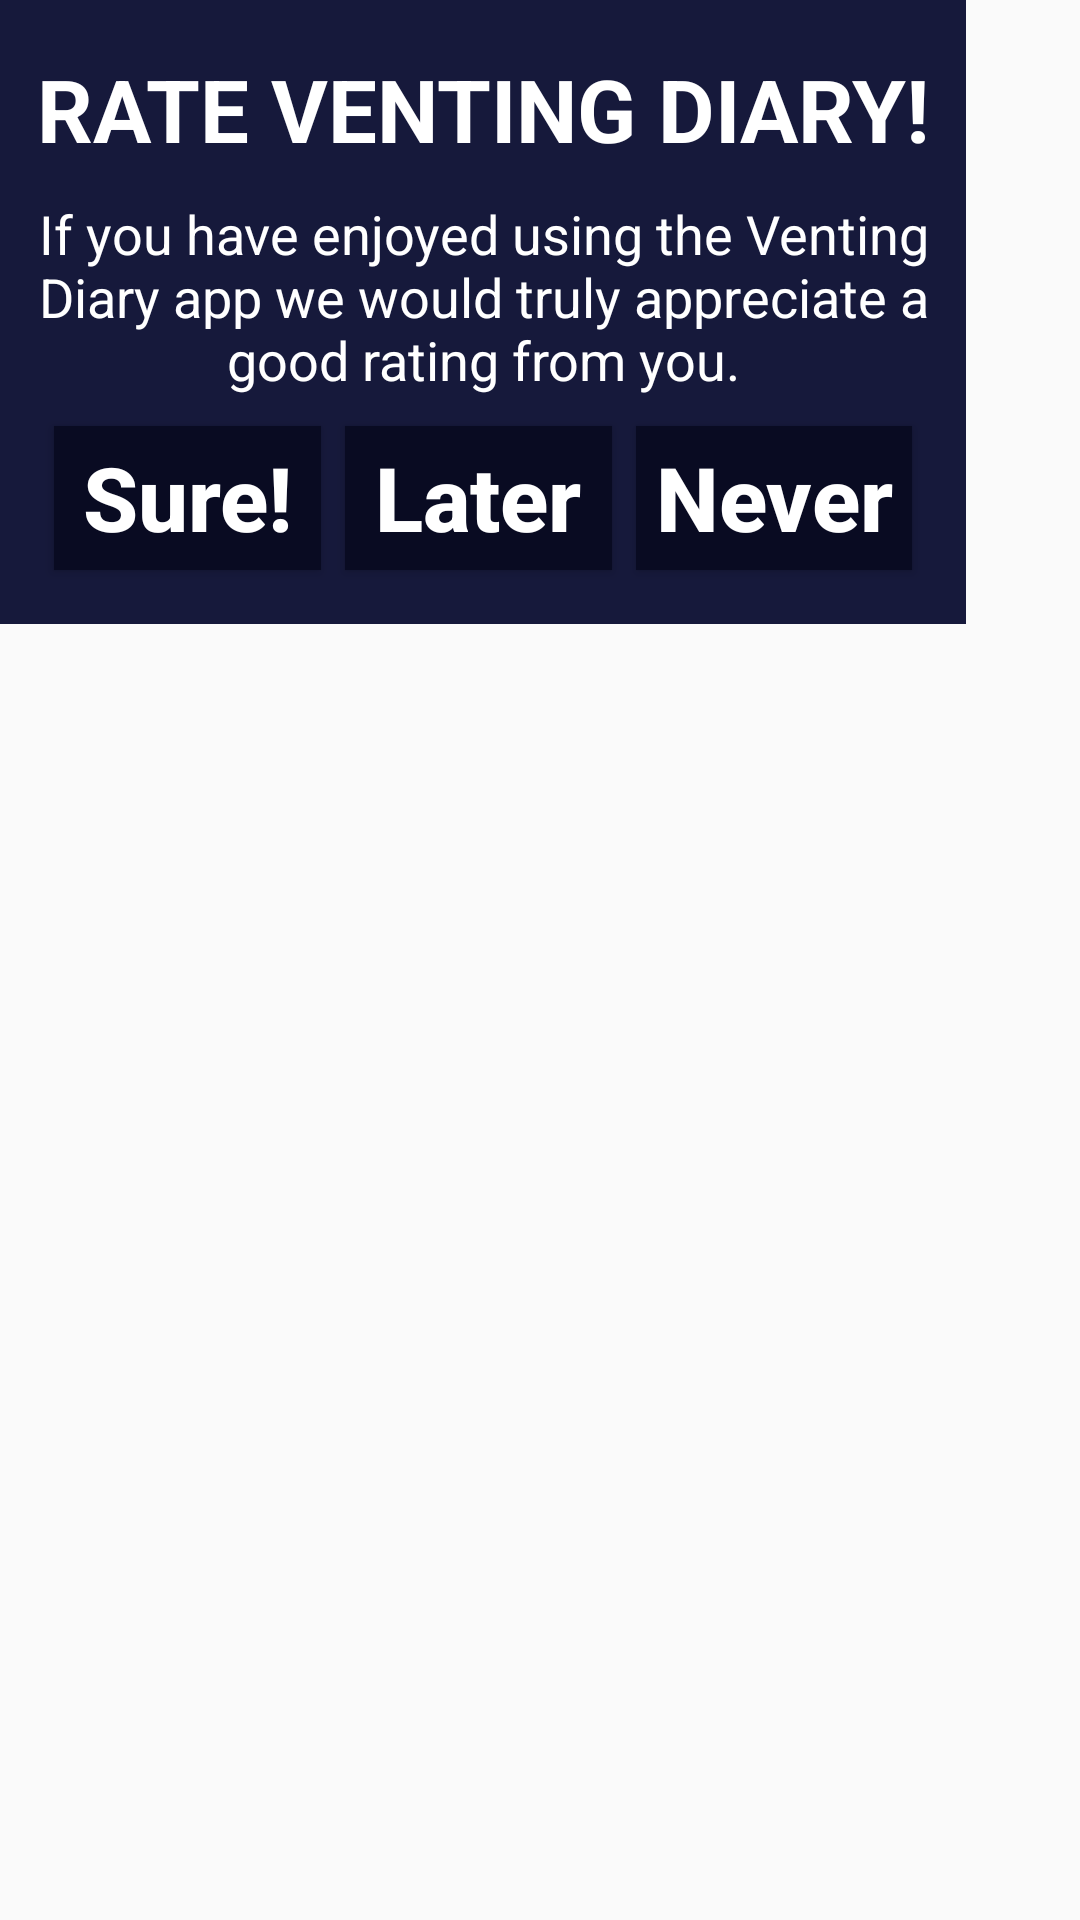

The Android layout XML behind this screen, and the referenced resources:
<!-- AndroidManifest.xml: application theme Theme.AppCompat.Light.NoActionBar -->
<!-- res/layout/app_rater_dialog.xml -->
<?xml version="1.0" encoding="utf-8"?>
<LinearLayout xmlns:android="http://schemas.android.com/apk/res/android"
    xmlns:app="http://schemas.android.com/apk/res-auto"
    android:orientation="vertical"
    android:layout_width="match_parent"
    android:layout_height="match_parent">

    <LinearLayout
        android:layout_width="wrap_content"
        android:layout_height="wrap_content"
        android:background="@color/colorPrimary"
        android:padding="12dp"
        android:orientation="vertical">

        <TextView
            android:id="@+id/rate_app_title"
            android:layout_width="wrap_content"
            android:layout_height="wrap_content"
            android:gravity="center"
            android:paddingTop="5dp"
            android:paddingBottom="10dp"
            android:textAlignment="center"
            android:text="Rate Venting Diary!"
            android:layout_centerHorizontal="true"
            android:textAllCaps="true"
            android:textColor="@android:color/white"
            android:textSize="29sp"
            android:maxLines="1"
            android:textStyle="bold"
            app:autoSizeTextType="uniform"/>

        <TextView
            android:id="@+id/info_text"
            android:layout_width="match_parent"
            android:layout_height="wrap_content"
            android:text="If you have enjoyed using the Venting Diary app we would truly appreciate a good rating from you."
            android:textSize="18sp"
            android:autoSizeTextType="uniform"
            android:background="@color/colorPrimary"
            android:textColor="@android:color/white"
            android:gravity="center_horizontal"
            android:layout_marginBottom="4dp"
            android:textAlignment="center"/>

        <LinearLayout
            android:layout_width="match_parent"
            android:layout_height="wrap_content"
            android:background="@color/colorPrimary"
            android:padding="2dp">


            <Button
                android:id="@+id/rate_yes"
                android:layout_width="0dp"
                android:layout_weight="0.33"
                android:layout_margin="4dp"
                android:layout_height="wrap_content"
                android:background="@color/colorPrimaryDark"
                android:padding="4dp"
                android:text="Sure!"
                android:textAppearance="@style/TextAppearance.AppCompat.Body2"
                android:textColor="@android:color/white"
                android:textStyle="bold"
                app:autoSizeTextType="uniform"
                android:focusable="true"
                android:clickable="true"
                android:gravity="center_horizontal"
                android:textAlignment="center"/>



            <Button
                android:id="@+id/rate_later"
                android:layout_width="0dp"
                android:layout_weight="0.33"
                android:layout_margin="4dp"
                android:layout_height="wrap_content"
                android:background="@color/colorPrimaryDark"
                android:padding="4dp"
                android:layout_gravity="center_vertical"
                android:text="Later"
                android:textAppearance="@style/TextAppearance.AppCompat.Body2"
                android:textColor="@android:color/white"
                android:textStyle="bold"
                app:autoSizeTextType="uniform"
                android:focusable="true"
                android:clickable="true"
                android:gravity="center_horizontal"
                android:textAlignment="center"/>


            <Button
                android:id="@+id/rate_never"
                android:layout_width="0dp"
                android:layout_weight="0.34"
                android:layout_height="wrap_content"
                android:background="@color/colorPrimaryDark"
                android:layout_margin="4dp"
                android:padding="4dp"
                android:textAppearance="@style/TextAppearance.AppCompat.Body2"
                android:text="Never"
                android:textColor="@android:color/white"
                android:textStyle="bold"
                app:autoSizeTextType="uniform"
                android:focusable="true"
                android:clickable="true"
                android:gravity="center_horizontal"
                android:textAlignment="center"
                />



        </LinearLayout>


    </LinearLayout>
</LinearLayout>
<!-- resources referenced by this layout -->
<resources>
  <color name="colorPrimary">#16193B</color>
  <color name="colorPrimaryDark">#090B22</color>
</resources>
